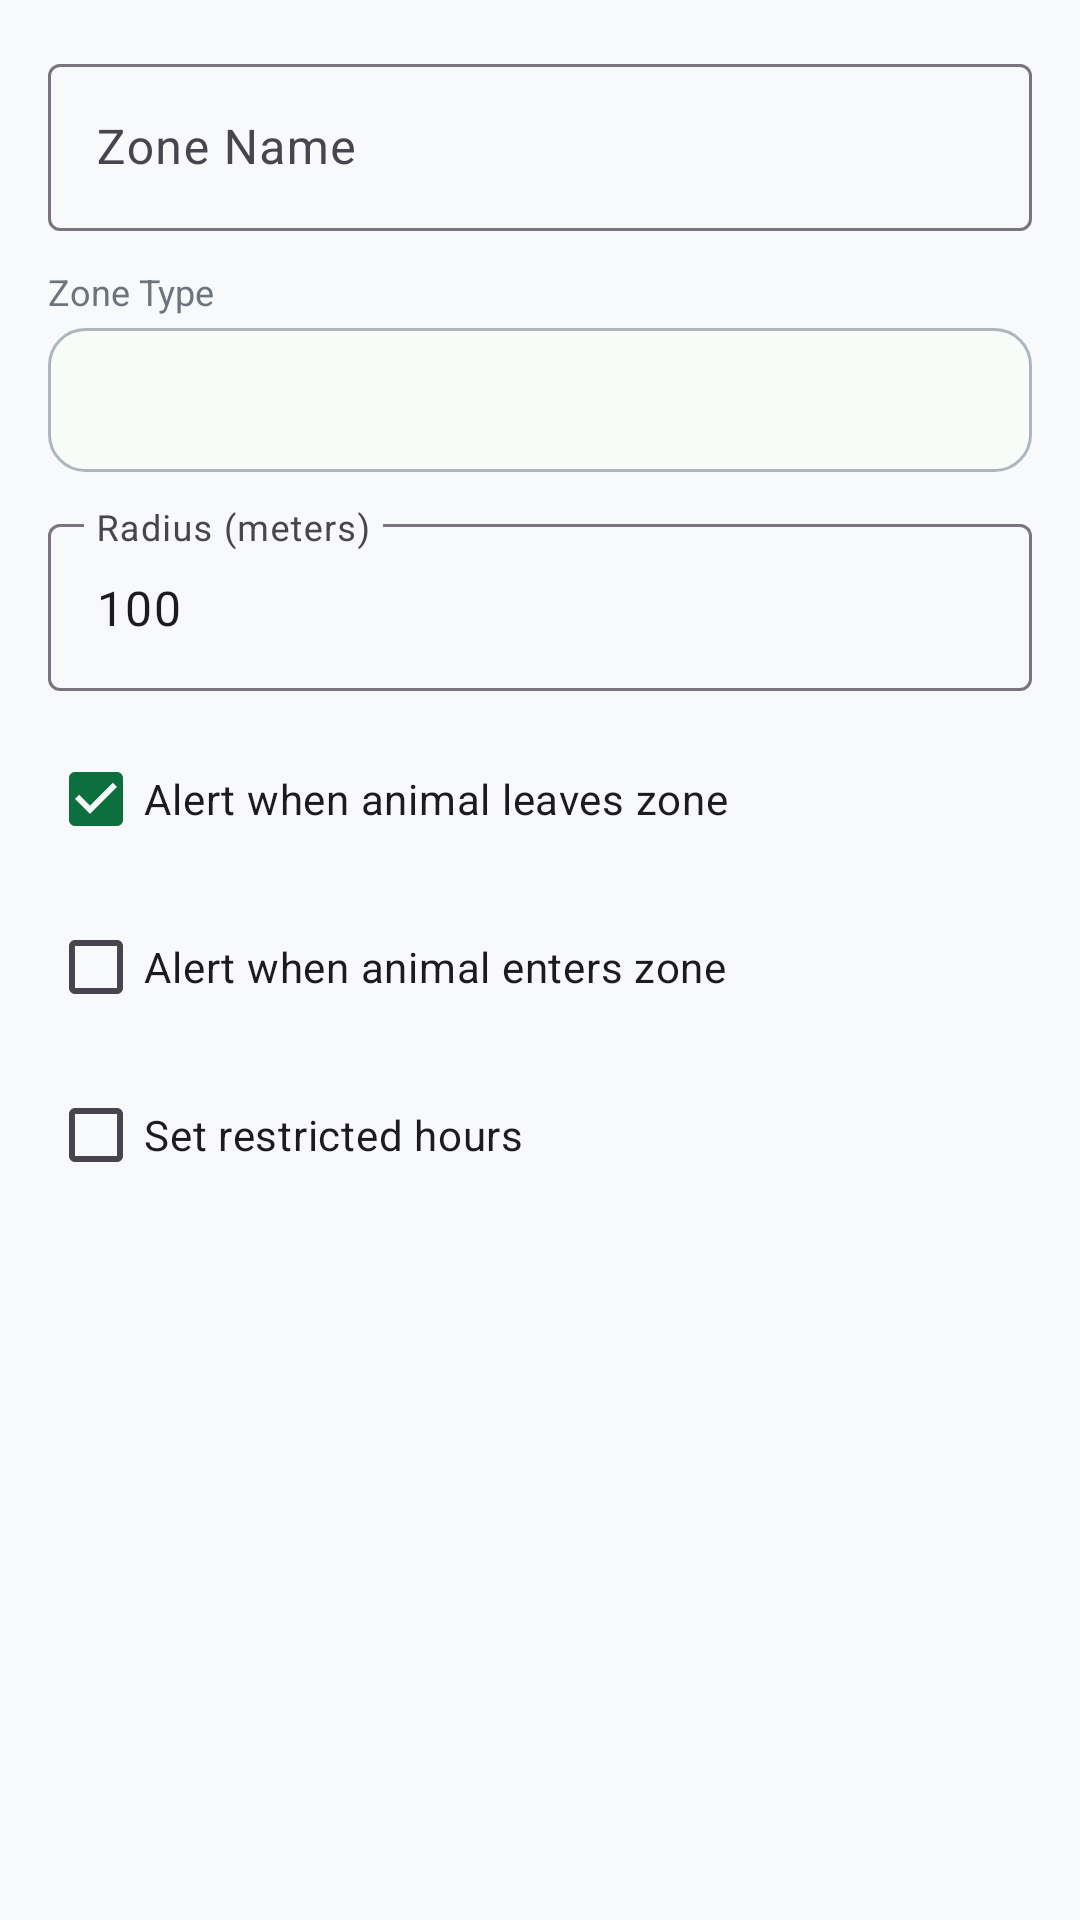

This screen was rendered from an Android layout file. Write that file and the resources it references.
<!-- AndroidManifest.xml: application theme Theme.EcoGeoGuard -->
<!-- res/layout/dialog_add_zone.xml -->
<?xml version="1.0" encoding="utf-8"?>
<ScrollView xmlns:android="http://schemas.android.com/apk/res/android"
    xmlns:app="http://schemas.android.com/apk/res-auto"
    android:layout_width="match_parent"
    android:layout_height="wrap_content"
    android:padding="16dp">

    <LinearLayout
        android:layout_width="match_parent"
        android:layout_height="wrap_content"
        android:orientation="vertical">

        <com.google.android.material.textfield.TextInputLayout
            android:layout_width="match_parent"
            android:layout_height="wrap_content"
            android:layout_marginBottom="12dp"
            style="@style/Widget.Material3.TextInputLayout.OutlinedBox">

            <com.google.android.material.textfield.TextInputEditText
                android:id="@+id/etZoneName"
                android:layout_width="match_parent"
                android:layout_height="wrap_content"
                android:hint="Zone Name"
                android:inputType="text" />

        </com.google.android.material.textfield.TextInputLayout>

        <TextView
            android:layout_width="match_parent"
            android:layout_height="wrap_content"
            android:text="Zone Type"
            android:textColor="@color/textSecondary"
            android:textSize="12sp"
            android:layout_marginBottom="4dp" />

        <Spinner
            android:id="@+id/spinnerZoneType"
            android:layout_width="match_parent"
            android:layout_height="48dp"
            android:layout_marginBottom="12dp"
            android:background="@drawable/bg_spinner" />

        <com.google.android.material.textfield.TextInputLayout
            android:layout_width="match_parent"
            android:layout_height="wrap_content"
            android:layout_marginBottom="12dp"
            style="@style/Widget.Material3.TextInputLayout.OutlinedBox">

            <com.google.android.material.textfield.TextInputEditText
                android:id="@+id/etRadius"
                android:layout_width="match_parent"
                android:layout_height="wrap_content"
                android:hint="Radius (meters)"
                android:inputType="number"
                android:text="100" />

        </com.google.android.material.textfield.TextInputLayout>

        <CheckBox
            android:id="@+id/cbAlertOnExit"
            android:layout_width="match_parent"
            android:layout_height="wrap_content"
            android:text="Alert when animal leaves zone"
            android:checked="true" />

        <CheckBox
            android:id="@+id/cbAlertOnEntry"
            android:layout_width="match_parent"
            android:layout_height="wrap_content"
            android:text="Alert when animal enters zone"
            android:layout_marginTop="8dp" />

        <CheckBox
            android:id="@+id/cbRestrictedHours"
            android:layout_width="match_parent"
            android:layout_height="wrap_content"
            android:text="Set restricted hours"
            android:layout_marginTop="8dp"
            android:layout_marginBottom="12dp" />

        <LinearLayout
            android:id="@+id/layoutTimeRange"
            android:layout_width="match_parent"
            android:layout_height="wrap_content"
            android:orientation="horizontal"
            android:visibility="gone"
            android:layout_marginBottom="12dp">

            <LinearLayout
                android:layout_width="0dp"
                android:layout_height="wrap_content"
                android:layout_weight="1"
                android:orientation="vertical"
                android:layout_marginEnd="8dp">

                <TextView
                    android:layout_width="wrap_content"
                    android:layout_height="wrap_content"
                    android:text="Start Time"
                    android:textColor="@color/textSecondary"
                    android:textSize="12sp" />

                <com.google.android.material.button.MaterialButton
                    android:id="@+id/btnStartTime"
                    style="@style/Widget.Material3.Button.OutlinedButton"
                    android:layout_width="match_parent"
                    android:layout_height="48dp"
                    android:text="Select" />

                <TextView
                    android:id="@+id/tvStartTime"
                    android:layout_width="match_parent"
                    android:layout_height="wrap_content"
                    android:text="00:00"
                    android:textAlignment="center"
                    android:layout_marginTop="4dp" />

            </LinearLayout>

            <LinearLayout
                android:layout_width="0dp"
                android:layout_height="wrap_content"
                android:layout_weight="1"
                android:orientation="vertical"
                android:layout_marginStart="8dp">

                <TextView
                    android:layout_width="wrap_content"
                    android:layout_height="wrap_content"
                    android:text="End Time"
                    android:textColor="@color/textSecondary"
                    android:textSize="12sp" />

                <com.google.android.material.button.MaterialButton
                    android:id="@+id/btnEndTime"
                    style="@style/Widget.Material3.Button.OutlinedButton"
                    android:layout_width="match_parent"
                    android:layout_height="48dp"
                    android:text="Select" />

                <TextView
                    android:id="@+id/tvEndTime"
                    android:layout_width="match_parent"
                    android:layout_height="wrap_content"
                    android:text="00:00"
                    android:textAlignment="center"
                    android:layout_marginTop="4dp" />

            </LinearLayout>

        </LinearLayout>

    </LinearLayout>

</ScrollView>
<!-- resources referenced by this layout -->
<resources>
  <color name="textSecondary">#6C757D</color>
  <!-- drawable bg_spinner (drawable) -->
  <?xml version="1.0" encoding="utf-8"?>
  <selector xmlns:android="http://schemas.android.com/apk/res/android">
  
      
      <item android:state_focused="true">
          <shape android:shape="rectangle">
              <solid android:color="@color/white"/>
              <stroke
                  android:width="1.5dp"
                  android:color="@color/primaryGreen"/>
              <corners android:radius="12dp"/>
              <padding
                  android:left="12dp"
                  android:top="10dp"
                  android:right="12dp"
                  android:bottom="10dp"/>
          </shape>
      </item>
  
      
      <item>
          <shape android:shape="rectangle">
              <solid android:color="@color/cardBgLight"/>
              <stroke
                  android:width="1dp"
                  android:color="@color/textLight"/>
              <corners android:radius="12dp"/>
              <padding
                  android:left="12dp"
                  android:top="10dp"
                  android:right="40dp"
                  android:bottom="10dp"/>
          </shape>
      </item>
  
  </selector>
  <style name="Theme.EcoGeoGuard" parent="Theme.Material3.Light.NoActionBar">
          <item name="colorPrimary">@color/primaryGreen</item>
          <item name="colorSecondary">@color/secondaryGreen</item>
          <item name="android:statusBarColor">@color/primaryGreen</item>
          <item name="android:windowBackground">@color/bgLight</item>
      </style>
  <color name="white">#FFFFFF</color>
  <color name="primaryGreen">#0D6F3D</color>
  <color name="cardBgLight">#F8FCF8</color>
  <color name="textLight">#ADB5BD</color>
  <color name="secondaryGreen">#2E7D32</color>
  <color name="bgLight">#F8F9FA</color>
</resources>
